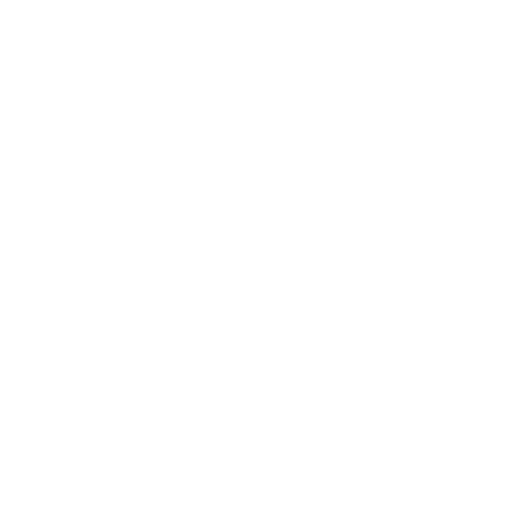
t = 0.00 s
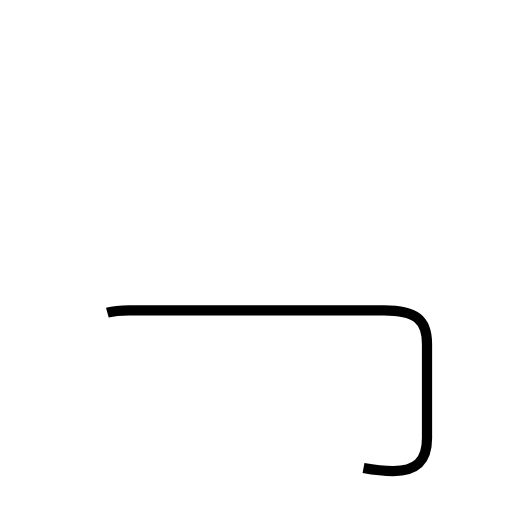
t = 1.52 s
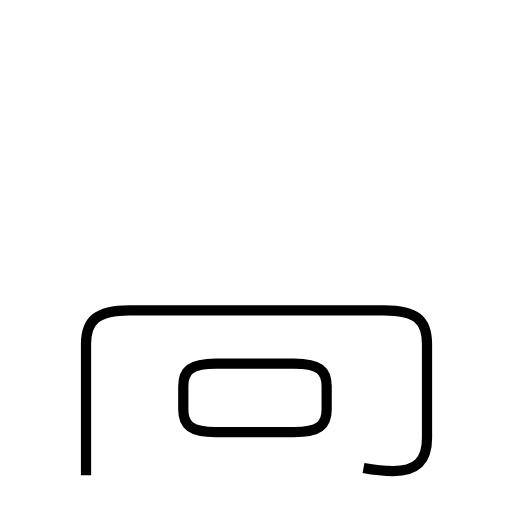
t = 3.16 s
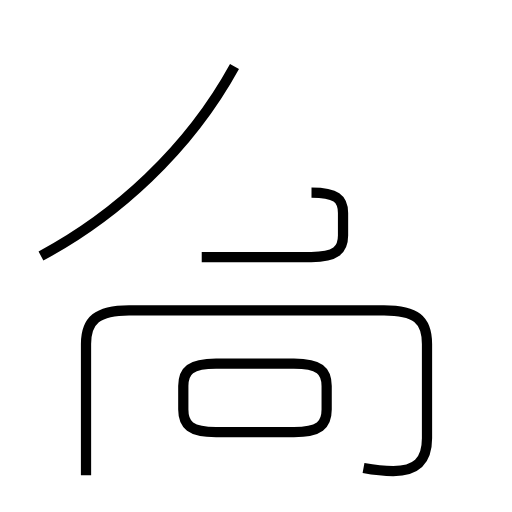
t = 4.61 s
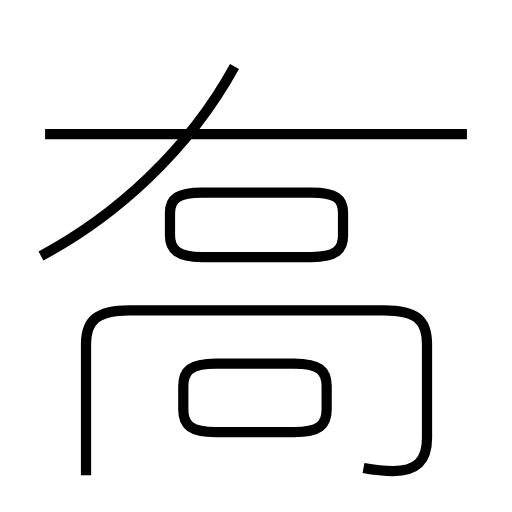
t = 6.49 s
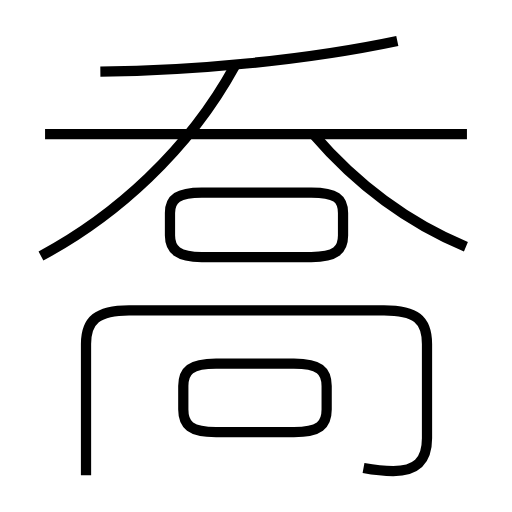
t = 7.93 s

The animated SVG that drew these frames (rendered in a browser with its animation timeline set to each time). Animation: 7 SMIL elements (animate=7); one cycle of 7.92 s.

<?xml version='1.0' encoding='utf-8'?>
<svg viewBox="0.0 -6.0 50.0 50.0" version="1.1" xmlns="http://www.w3.org/2000/svg"><rect x="-1000" y="-1000" width="2000" height="2000" stroke="white" fill="white" /><g style="fill:none;stroke:#000000;stroke-width:1"><path d="M 35.5 1.7 C 36.6 1.9 37.5 2.0 38.4 2.0 C 40.6 2.0 41.7 1.1 41.7 -1.2 L 41.7 -10.4 C 41.7 -12.8 40.6 -13.7 37.5 -13.7 L 12.6 -13.7 C 9.5 -13.7 8.4 -12.7 8.4 -10.4 L 8.4 2.4 " transform="translate(0.0 38.0)" stroke-dasharray="67.55630373298342" stroke-dashoffset="67.55630373298342"><animate attributeName="stroke-dashoffset" from="67.55630373298342" to="0" dur="2.0266891119895027s" begin="0s" fill="freeze" /></path><path d="M 21.1 -1.8 L 28.7 -1.8 C 31.2 -1.8 31.9 -2.5 31.9 -4.0 L 31.9 -6.3 C 31.9 -7.8 31.2 -8.5 28.7 -8.5 L 21.1 -8.5 C 18.6 -8.5 17.9 -7.8 17.9 -6.3 L 17.9 -4.0 C 17.9 -2.5 18.6 -1.8 21.1 -1.8 Z " transform="translate(0.0 38.0)" stroke-dasharray="37.78670658272357" stroke-dashoffset="37.78670658272357"><animate attributeName="stroke-dashoffset" from="37.78670658272357" to="0" dur="1.133601197481707s" begin="2.0266891119895027s" fill="freeze" /></path><path d="M 4.0 -19.0 C 11.3 -22.9 18.4 -29.3 22.9 -37.5 " transform="translate(0.0 38.0)" stroke-dasharray="26.808583697303952" stroke-dashoffset="26.808583697303952"><animate attributeName="stroke-dashoffset" from="26.808583697303952" to="0" dur="0.8042575109191186s" begin="3.16029030947121s" fill="freeze" /></path><path d="M 19.7 -18.9 L 30.4 -18.9 C 32.8 -18.9 33.5 -19.6 33.5 -21.0 L 33.5 -23.2 C 33.5 -24.6 32.8 -25.2 30.4 -25.2 L 19.7 -25.2 C 17.4 -25.2 16.6 -24.6 16.6 -23.2 L 16.6 -21.0 C 16.6 -19.6 17.4 -18.9 19.7 -18.9 Z " transform="translate(0.0 38.0)" stroke-dasharray="42.919107451927744" stroke-dashoffset="42.919107451927744"><animate attributeName="stroke-dashoffset" from="42.919107451927744" to="0" dur="1.2875732235578323s" begin="3.9645478203903286s" fill="freeze" /></path><path d="M 45.6 -30.9 L 4.4 -30.9 " transform="translate(0.0 38.0)" stroke-dasharray="41.2" stroke-dashoffset="41.2"><animate attributeName="stroke-dashoffset" from="41.2" to="0" dur="1.236s" begin="5.252121043948161s" fill="freeze" /></path><path d="M 9.8 -37.0 C 18.9 -37.1 29.8 -38.1 38.8 -40.0 " transform="translate(0.0 38.0)" stroke-dasharray="29.197630532024224" stroke-dashoffset="29.197630532024224"><animate attributeName="stroke-dashoffset" from="29.197630532024224" to="0" dur="0.8759289159607266s" begin="6.488121043948161s" fill="freeze" /></path><path d="M 45.5 -19.9 C 40.0 -22.2 34.9 -25.9 30.6 -30.9" transform="translate(0.0 38.0)" stroke-dasharray="18.68853887260705" stroke-dashoffset="18.68853887260705"><animate attributeName="stroke-dashoffset" from="18.68853887260705" to="0" dur="0.5606561661782115s" begin="7.364049959908888s" fill="freeze" /></path></g></svg>
